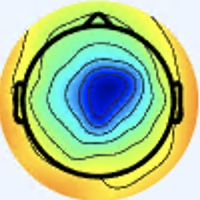

The table this chart was drawn from, first rows:
[238 245 255], [238 245 255], [238 245 255], [238 245 255], [237 246 255], [237 246 255], [237 246 255], [237 246 255], [237 246 255], [237 246 255], [237 246 255], [237 246 255], [237 246 255], [237 246 255], [237 246 255], [237 246 255], [237 246 255], [237 246 255], [237 246 255], [237 246 255], [238 245 255], [238 245 255], [238 245 255], [238 245 255]
[238 245 255], [238 245 255], [238 245 255], [238 245 255], [237 246 255], [237 246 255], [237 246 255], [237 246 255], [237 246 255], [237 246 255], [237 246 255], [237 246 255], [237 246 255], [237 246 255], [237 246 255], [237 246 255], [237 246 255], [237 246 255], [237 246 255], [237 246 255], [238 245 255], [238 245 255], [238 245 255], [238 245 255]
[238 245 255], [238 245 255], [238 245 255], [238 245 255], [237 246 255], [237 246 255], [237 246 255], [237 246 255], [237 246 255], [237 246 255], [237 246 255], [237 246 255], [237 246 255], [237 246 255], [237 246 255], [237 246 255], [237 246 255], [237 246 255], [238 245 255], [238 245 255], [238 245 255], [238 245 255], [238 245 255], [238 245 255]
[238 245 255], [238 245 255], [238 245 255], [238 245 255], [237 246 255], [237 246 255], [237 246 255], [237 246 255], [237 246 255], [237 246 255], [237 246 255], [237 246 255], [237 246 255], [237 246 255], [237 246 255], [237 246 255], [237 246 255], [237 246 255], [238 245 255], [238 245 255], [238 245 255], [238 245 255], [238 245 255], [238 245 255]
[238 245 255], [238 245 255], [238 245 255], [238 245 255], [237 246 255], [237 246 255], [237 246 255], [237 246 255], [237 246 255], [237 246 255], [237 246 255], [237 246 255], [237 246 255], [237 246 255], [237 246 255], [237 246 255], [237 246 255], [237 246 255], [238 245 255], [238 245 255], [238 245 255], [238 245 255], [238 245 255], [238 245 255]
[238 245 255], [238 245 255], [238 245 255], [238 245 255], [237 246 255], [237 246 255], [237 246 255], [237 246 255], [237 246 255], [237 246 255], [237 246 255], [237 246 255], [237 246 255], [237 246 255], [237 246 255], [237 246 255], [237 246 255], [237 246 255], [238 245 255], [238 245 255], [238 245 255], [238 245 255], [238 245 255], [238 245 255]
[238 245 255], [238 245 255], [238 245 255], [238 245 255], [238 245 255], [238 245 255], [237 246 255], [237 246 255], [237 246 255], [237 246 255], [237 246 255], [237 246 255], [237 246 255], [237 246 255], [238 245 255], [238 245 255], [238 245 255], [238 245 255], [238 245 255], [238 245 255], [238 245 255], [238 245 255], [238 245 255], [238 245 255]
[238 245 255], [238 245 255], [238 245 255], [238 245 255], [238 245 255], [238 245 255], [237 246 255], [237 246 255], [237 246 255], [237 246 255], [237 246 255], [237 246 255], [237 246 255], [237 246 255], [238 245 255], [238 245 255], [238 245 255], [238 245 255], [238 245 255], [238 245 255], [238 245 255], [238 245 255], [238 245 255], [238 245 255]
[238 245 255], [238 245 255], [238 245 255], [238 245 255], [238 245 255], [238 245 255], [237 246 255], [237 246 255], [237 246 255], [237 246 255], [237 246 255], [237 246 255], [238 245 255], [238 245 255], [238 245 255], [237 244 254], [238 245 255], [238 245 255], [238 245 255], [238 245 255], [238 245 255], [238 245 255], [238 245 255], [238 245 255]
[238 245 255], [238 245 255], [238 245 255], [238 245 255], [238 245 255], [238 245 255], [237 246 255], [237 246 255], [237 246 255], [237 246 255], [237 246 255], [237 246 255], [238 245 255], [238 245 255], [238 245 255], [238 245 255], [238 245 255], [238 245 255], [238 245 255], [238 245 255], [238 245 255], [238 245 255], [238 245 255], [238 245 255]
[238 245 255], [238 245 255], [238 245 255], [238 245 255], [238 245 255], [238 245 255], [238 245 255], [238 245 255], [237 246 255], [237 246 255], [237 246 255], [237 246 255], [238 245 255], [238 245 255], [238 245 255], [238 245 255], [238 245 253], [238 245 253], [238 245 253], [238 245 253], [238 245 253], [238 245 253], [240 244 255], [240 244 255]
[238 245 255], [238 245 255], [238 245 255], [238 245 255], [238 245 255], [238 245 255], [238 245 255], [238 245 255], [237 246 255], [237 246 255], [237 246 255], [237 246 255], [238 245 255], [238 245 255], [238 245 255], [238 245 255], [238 245 253], [238 245 253], [239 246 254], [239 246 254], [239 246 254], [239 246 254], [240 244 255], [240 244 255]
[240 244 255], [240 244 255], [238 245 255], [238 245 255], [238 245 255], [238 245 255], [238 245 255], [238 245 255], [238 245 255], [238 245 255], [238 245 255], [238 245 255], [238 245 255], [238 245 255], [238 245 255], [238 245 255], [239 246 254], [239 246 254], [239 246 254], [239 246 254], [241 245 254], [241 245 254], [241 245 254], [241 245 254]
[240 244 255], [240 244 255], [238 245 255], [238 245 255], [238 245 255], [238 245 255], [238 245 255], [238 245 255], [238 245 255], [238 245 255], [238 245 255], [238 245 255], [238 245 255], [238 245 255], [238 245 255], [239 246 255], [239 246 254], [239 246 254], [239 246 254], [239 246 254], [241 245 254], [241 245 254], [241 245 254], [241 245 254]
[240 244 255], [240 244 255], [238 245 255], [238 245 255], [238 245 255], [238 245 255], [238 245 255], [238 245 255], [238 245 255], [238 245 255], [238 245 255], [238 245 255], [238 245 255], [238 245 255], [239 246 255], [239 246 255], [241 245 254], [241 245 254], [241 245 254], [241 245 254], [241 245 254], [241 245 254], [241 245 254], [241 245 254]
[240 244 255], [240 244 255], [238 245 255], [238 245 255], [238 245 255], [238 245 255], [238 245 255], [238 245 255], [238 245 255], [238 245 255], [238 245 255], [238 245 255], [238 245 255], [238 245 255], [239 246 255], [239 246 255], [241 245 254], [241 245 254], [241 245 254], [241 245 254], [241 245 254], [241 245 254], [241 246 252], [241 246 252]
[238 245 255], [238 245 255], [238 245 255], [238 245 255], [238 245 255], [238 245 255], [237 246 253], [237 246 253], [237 246 253], [237 246 253], [237 246 255], [237 246 255], [238 245 255], [238 245 255], [239 246 255], [239 246 255], [241 245 254], [242 245 254], [241 245 254], [241 245 254], [241 246 252], [241 246 252], [241 246 250], [241 246 250]
[238 245 255], [238 245 255], [238 245 255], [238 245 255], [238 245 255], [238 245 255], [237 246 253], [237 246 253], [237 246 253], [237 246 253], [237 246 255], [237 246 255], [238 245 255], [238 245 255], [238 245 255], [239 246 255], [240 244 255], [242 244 255], [241 245 254], [241 245 254], [241 245 254], [241 246 252], [241 246 249], [241 246 250]
[238 245 255], [238 245 255], [238 245 255], [238 245 255], [238 245 255], [238 245 255], [237 246 253], [237 246 253], [237 246 253], [237 246 253], [237 246 255], [237 246 255], [238 245 255], [238 245 255], [238 245 255], [238 245 255], [240 244 255], [240 244 255], [240 244 255], [241 245 255], [241 245 255], [241 245 254], [241 246 250], [241 246 252]
[238 245 255], [238 245 255], [238 245 255], [238 245 255], [238 245 255], [238 245 255], [237 246 253], [237 246 253], [237 246 253], [237 246 253], [237 246 255], [237 246 255], [238 245 255], [238 245 255], [238 245 255], [238 245 255], [240 244 255], [240 244 255], [240 244 255], [240 244 255], [240 244 255], [241 245 254], [241 246 252], [241 245 254]
[238 245 255], [238 245 255], [238 245 255], [238 245 255], [238 245 255], [238 245 255], [238 245 255], [238 245 255], [238 245 253], [238 245 253], [238 245 253], [238 245 253], [238 245 253], [238 245 253], [238 245 253], [238 245 255], [237 243 255], [237 243 255], [237 244 254], [237 244 252], [240 244 255], [240 244 253], [241 246 252], [241 245 254]
[238 245 255], [238 245 255], [238 245 255], [238 245 255], [238 245 255], [238 245 255], [238 245 255], [238 245 255], [238 245 253], [238 245 253], [238 245 253], [238 245 253], [238 245 253], [237 244 252], [237 244 252], [237 244 254], [237 243 255], [237 243 255], [237 244 252], [237 244 252], [239 243 254], [240 244 255], [240 244 253], [241 245 254]
[238 245 255], [238 245 255], [238 245 255], [238 245 255], [238 245 255], [238 245 255], [238 245 255], [238 245 255], [238 245 253], [238 245 253], [238 245 253], [238 245 253], [238 245 253], [237 244 252], [237 244 252], [237 244 252], [236 245 254], [236 245 252], [237 244 250], [236 243 249], [239 243 252], [239 243 254], [240 244 253], [240 244 253]
[238 245 255], [238 245 255], [238 245 255], [238 245 255], [238 245 255], [238 245 255], [238 245 255], [238 245 255], [238 245 253], [238 245 253], [238 245 253], [238 245 253], [238 245 253], [237 244 252], [237 244 252], [237 244 252], [236 245 252], [236 245 250], [236 244 247], [236 243 249], [238 242 251], [239 243 254], [240 244 253], [238 245 253]
[238 245 255], [238 245 255], [238 245 255], [238 245 255], [238 245 255], [238 245 255], [238 245 255], [238 245 255], [238 245 255], [238 245 255], [238 245 253], [238 245 253], [237 244 252], [237 244 252], [237 244 252], [237 244 252], [235 244 249], [235 245 247], [236 244 247], [236 244 247], [239 243 254], [240 244 255], [239 246 254], [239 246 254]
[238 245 255], [238 245 255], [238 245 255], [238 245 255], [238 245 255], [238 245 255], [238 245 255], [238 245 255], [238 245 255], [238 245 255], [238 245 253], [237 244 252], [237 244 252], [237 244 252], [237 244 252], [237 244 252], [235 244 249], [235 245 247], [236 244 246], [236 244 247], [240 244 255], [239 245 255], [240 247 255], [239 248 255]
[238 245 253], [238 245 253], [238 245 253], [237 244 252], [237 244 254], [237 244 254], [237 244 254], [237 244 254], [238 245 255], [237 244 254], [237 244 254], [237 244 254], [237 244 254], [237 244 254], [237 244 252], [237 244 252], [236 245 250], [235 245 247], [236 244 246], [236 244 247], [238 245 255], [240 246 255], [241 248 255], [240 249 255]
[238 245 253], [238 245 253], [237 244 252], [237 244 252], [237 244 254], [237 244 254], [237 244 254], [237 244 254], [237 244 254], [237 244 254], [237 244 254], [237 244 254], [237 244 254], [237 244 254], [237 244 252], [236 245 252], [236 245 252], [235 244 249], [236 244 247], [237 245 248], [238 245 255], [240 247 255], [240 249 255], [240 249 255]
[238 245 251], [237 244 250], [237 244 252], [237 244 252], [237 244 252], [237 244 252], [237 244 254], [237 244 254], [237 244 254], [237 244 254], [237 244 254], [237 244 254], [237 244 254], [237 244 254], [236 245 254], [236 245 254], [236 245 254], [235 246 252], [235 245 247], [236 246 248], [237 246 253], [238 247 254], [238 247 252], [239 248 255]
[237 244 250], [237 244 250], [237 244 252], [237 244 252], [237 244 252], [237 244 252], [237 244 254], [237 244 254], [237 244 254], [237 244 254], [237 244 254], [237 244 254], [237 244 254], [237 244 254], [236 245 254], [236 245 254], [235 245 254], [235 246 252], [235 245 247], [235 245 246], [236 246 248], [236 245 250], [236 245 250], [235 244 249]
[237 244 250], [237 244 250], [237 244 250], [237 244 250], [237 244 252], [237 244 252], [239 243 254], [239 243 254], [237 244 254], [237 244 254], [237 244 254], [237 244 254], [237 244 254], [237 244 254], [236 245 254], [236 245 254], [235 245 254], [233 246 252], [234 246 246], [234 246 244], [235 245 244], [234 244 243], [233 243 245], [232 241 246]
[237 244 252], [237 244 252], [236 245 250], [236 245 250], [237 244 250], [237 244 252], [239 243 254], [239 243 255], [237 244 254], [237 244 254], [237 244 254], [237 244 252], [237 244 254], [237 244 252], [236 245 254], [235 246 252], [235 246 252], [235 246 250], [235 247 247], [234 246 244], [234 245 241], [234 243 240], [234 240 240], [234 239 235]
[237 243 255], [236 245 254], [235 246 250], [235 246 248], [237 245 248], [239 243 252], [240 242 255], [239 242 255], [236 244 255], [236 245 254], [236 245 252], [236 245 250], [238 245 253], [237 246 251], [236 247 253], [235 249 252], [235 246 250], [237 248 250], [235 247 247], [232 244 244], [235 245 246], [234 240 240], [236 237 232], [236 234 213]
[237 243 255], [237 244 254], [236 245 250], [236 246 247], [239 244 248], [240 243 250], [240 242 255], [239 242 255], [236 244 255], [235 245 254], [235 246 252], [237 246 251], [238 245 251], [238 247 252], [236 250 251], [236 250 251], [238 248 250], [238 248 250], [235 246 248], [232 243 245], [239 247 250], [241 243 238], [245 240 218], [240 233 187]
[239 243 255], [239 243 254], [237 244 250], [239 244 248], [240 243 250], [240 243 250], [240 242 254], [239 243 255], [235 245 254], [233 246 254], [235 246 252], [237 246 251], [239 246 252], [240 248 251], [239 251 251], [240 252 252], [239 247 249], [238 246 249], [234 243 250], [234 241 247], [244 248 251], [249 248 230], [251 246 190], [240 231 152]
[240 244 255], [240 244 253], [240 245 251], [240 243 250], [242 242 250], [242 242 252], [240 243 252], [237 244 254], [233 246 254], [233 246 254], [235 246 252], [237 246 251], [241 246 252], [242 247 251], [241 249 251], [241 251 250], [239 247 249], [239 247 250], [236 243 253], [238 243 247], [247 248 240], [254 250 212], [255 251 160], [240 231 128]
[238 245 253], [238 245 253], [240 244 253], [241 244 253], [243 243 253], [242 242 252], [239 243 252], [236 245 252], [233 246 252], [233 246 252], [236 245 252], [237 244 250], [241 244 251], [242 245 250], [242 247 250], [240 248 250], [239 248 253], [239 248 255], [236 243 253], [238 240 237], [243 242 212], [249 244 176], [255 249 132], [240 231 112]
[236 247 253], [237 246 253], [238 245 255], [240 244 255], [243 243 255], [241 244 253], [238 245 253], [237 246 251], [234 247 253], [236 247 253], [237 244 252], [240 243 252], [242 242 250], [242 242 250], [241 244 251], [238 245 251], [240 251 255], [241 250 255], [242 243 247], [239 236 219], [239 232 177], [243 234 139], [254 245 108], [239 230 101]
[233 248 253], [234 247 253], [237 246 255], [238 245 255], [240 244 255], [240 244 253], [237 246 253], [236 247 253], [236 247 253], [237 246 253], [239 243 252], [242 242 252], [243 241 252], [241 241 253], [238 242 254], [236 243 253], [242 253 255], [247 253 251], [249 245 234], [249 237 199], [243 229 141], [241 227 105], [252 240  96], [237 227  95]
[233 248 253], [233 248 255], [236 246 255], [238 244 255], [238 245 255], [238 245 255], [237 246 255], [236 247 253], [237 246 253], [238 245 253], [241 244 253], [242 242 252], [242 242 254], [239 241 254], [236 242 255], [234 242 253], [241 246 252], [248 248 238], [255 243 209], [254 235 167], [244 224 112], [237 217  82], [247 228  87], [232 217  90]
[234 247 255], [234 247 255], [237 246 255], [238 245 255], [238 244 255], [237 245 255], [236 246 255], [237 246 255], [239 246 254], [241 245 254], [240 243 252], [241 244 253], [238 242 253], [236 242 255], [236 248 255], [235 243 255], [238 235 242], [240 229 209], [245 226 158], [245 220 117], [246 217  89], [243 214  78], [233 206  77], [206 184  72]
[237 246 255], [237 246 255], [238 245 255], [238 245 255], [238 244 255], [237 245 255], [237 245 255], [237 245 255], [238 245 253], [241 245 254], [240 244 253], [241 245 254], [238 245 255], [237 247 255], [236 250 255], [237 245 247], [238 230 217], [237 219 173], [240 216 120], [244 216  90], [249 217  80], [241 207  73], [210 179  63], [178 153  50]
[241 243 255], [241 243 255], [241 243 255], [241 243 255], [238 244 255], [237 245 255], [237 245 255], [237 245 255], [238 245 253], [241 246 252], [238 245 253], [239 248 255], [238 249 253], [236 250 251], [238 253 250], [242 250 227], [241 230 176], [236 214 128], [238 211  94], [245 216  80], [254 223  83], [240 207  78], [187 155  54], [152 126  31]
[243 242 255], [243 243 255], [243 243 253], [241 244 253], [240 244 255], [238 244 255], [239 245 255], [239 246 255], [240 247 253], [240 247 253], [238 247 254], [237 248 252], [237 249 249], [238 251 242], [239 251 229], [247 249 202], [245 228 146], [242 216 105], [242 215  86], [246 217  77], [255 224  82], [236 207  81], [164 137  46], [131 107  19]
[243 242 255], [243 243 255], [243 243 253], [241 244 253], [240 244 255], [239 245 255], [239 246 255], [239 246 254], [239 247 250], [239 247 250], [237 247 255], [237 248 252], [238 249 243], [240 248 227], [241 242 200], [246 237 168], [244 222 120], [243 217  94], [245 216  86], [246 219  80], [253 227  82], [235 212  84], [147 130  42], [113  96  14]
[241 243 255], [241 243 255], [241 244 253], [241 244 253], [240 244 255], [241 245 255], [239 246 254], [239 246 252], [238 246 248], [237 247 249], [238 248 255], [237 248 252], [242 247 240], [244 243 212], [241 230 168], [241 222 130], [241 216  98], [244 216  83], [246 216  82], [247 220  79], [254 229  84], [234 214  89], [134 121  42], [90 81  6]
[240 244 255], [240 244 255], [240 244 253], [240 244 253], [241 245 255], [239 246 255], [239 246 252], [240 248 251], [239 248 247], [237 247 248], [237 247 255], [237 247 249], [245 245 233], [246 237 196], [241 218 138], [239 208 100], [242 211  84], [247 215  78], [249 216  77], [252 221  79], [253 228  84], [230 211  93], [118 109  42], [69 61  0]
[238 244 255], [238 245 255], [240 244 253], [240 244 253], [241 245 255], [239 245 255], [240 247 255], [240 248 251], [241 249 251], [238 248 249], [237 246 253], [238 242 241], [248 242 220], [252 232 179], [245 212 119], [239 203  81], [242 208  74], [247 214  73], [250 218  75], [255 225  82], [255 233  87], [231 217  95], [119 112  40], [70 63  0]
[238 246 255], [237 244 254], [239 242 249], [243 243 253], [241 245 255], [241 244 255], [239 246 255], [240 247 253], [239 249 251], [238 246 249], [237 240 245], [239 234 228], [246 227 194], [248 219 151], [246 212 105], [243 206  76], [244 207  74], [249 216  75], [249 217  74], [252 225  76], [255 247  92], [247 239 104], [150 143  53], [102  94  11]
[238 244 255], [237 244 254], [239 242 249], [242 242 252], [240 244 255], [240 244 255], [238 244 255], [240 247 255], [241 248 254], [240 246 246], [238 239 234], [239 229 204], [242 220 163], [244 213 123], [245 209  89], [245 207  70], [246 210  72], [249 216  75], [250 218  73], [252 228  80], [251 239  93], [238 231  99], [167 162  60], [133 128  26]
[239 242 255], [239 243 255], [239 243 252], [239 243 252], [239 243 252], [237 244 254], [238 244 255], [239 245 255], [241 248 254], [242 244 239], [239 237 214], [236 224 174], [237 213 123], [238 207  90], [242 208  74], [247 212  68], [250 218  73], [251 221  75], [253 223  77], [243 220  82], [198 186  66], [169 163  53], [155 151  44], [170 168  49]
[239 243 255], [239 243 255], [239 243 254], [237 244 252], [237 244 250], [236 245 252], [238 245 255], [239 246 255], [244 247 252], [242 243 229], [241 234 190], [237 221 144], [234 211  97], [236 207  71], [244 208  68], [250 215  71], [246 216  68], [248 221  72], [255 227  81], [241 218  86], [159 145  46], [115 109  15], [149 147  36], [205 202  71]
[240 242 254], [239 243 254], [237 244 252], [236 245 252], [236 245 250], [236 247 249], [238 247 252], [240 248 250], [245 247 244], [244 238 212], [242 228 163], [240 218 117], [239 210  82], [240 207  66], [245 210  68], [249 214  72], [249 219  73], [247 221  72], [253 229  77], [239 220  89], [148 136  50], [106 101  20], [166 165  49], [226 225  83]
[240 243 252], [239 243 252], [236 245 252], [235 246 250], [236 247 251], [238 249 251], [239 251 251], [242 248 244], [245 243 231], [244 232 192], [241 221 135], [242 213  96], [242 208  75], [244 207  67], [244 207  67], [245 209  69], [247 217  71], [244 220  70], [252 231  78], [239 221  95], [137 125  53], [91 84 16], [172 169  56], [247 245 100]
[240 243 250], [239 244 250], [235 244 249], [234 245 249], [237 248 252], [239 250 252], [240 252 252], [244 249 242], [244 238 214], [242 225 171], [241 211 113], [241 205  82], [244 205  76], [245 205  73], [245 205  73], [244 208  70], [247 217  71], [248 224  74], [255 240  93], [241 224 106], [124 109  50], [66 55  0], [160 153  46], [249 246 103]
[239 242 251], [238 242 251], [234 243 248], [234 245 249], [237 248 252], [240 251 255], [241 251 253], [247 249 238], [246 233 198], [244 220 150], [242 206  96], [242 201  73], [243 202  74], [245 205  74], [246 206  74], [246 208  71], [246 216  70], [246 221  76], [252 233  94], [231 215 104], [118 102  42], [66 52  0], [162 154  43], [253 248 104]
[240 244 255], [237 241 252], [235 242 250], [235 244 251], [236 245 252], [237 246 251], [238 243 249], [242 238 226], [242 222 171], [242 210 125], [248 205  92], [250 203  73], [247 204  73], [246 208  73], [246 207  70], [248 211  71], [251 219  76], [246 221  79], [228 211  81], [198 184  75], [135 119  44], [112  99  20], [188 179  58], [253 249 100]
[239 243 255], [236 240 252], [236 240 251], [236 243 251], [236 243 251], [238 243 247], [238 238 236], [240 230 203], [240 213 144], [241 203 102], [249 200  82], [251 202  73], [248 206  70], [248 211  71], [249 212  71], [252 217  75], [254 223  80], [244 220  84], [199 182  66], [164 151  49], [150 135  44], [163 150  48], [216 210  74], [255 252  97]
[236 242 254], [236 240 252], [236 240 251], [238 241 250], [239 242 249], [241 242 237], [239 233 211], [238 220 170], [235 204 113], [238 195  82], [245 193  73], [249 198  70], [246 207  68], [248 213  71], [251 216  72], [253 221  76], [255 229  83], [245 222  92], [174 156  58], [135 120  29], [171 157  50], [215 204  76], [241 235  85], [253 251  88]
[236 242 254], [237 241 253], [236 240 251], [237 240 249], [243 242 247], [244 241 226], [240 227 183], [236 212 138], [236 199  92], [238 193  68], [243 192  67], [247 198  69], [245 206  67], [247 212  70], [249 217  74], [252 221  78], [255 230  85], [236 216  91], [145 128  46], [104  88  10], [179 166  52], [249 238  97], [255 251  92], [252 254  85]
[239 243 254], [238 242 253], [236 240 251], [238 241 246], [244 243 239], [248 239 210], [244 224 155], [237 208 108], [241 201  80], [244 197  67], [245 196  67], [248 201  71], [248 206  72], [248 212  74], [250 219  77], [248 223  79], [255 237  93], [226 212  90], [119 102  33], [69 54  0], [170 158  48], [255 249 110], [255 252  96], [249 250  84]
... 139 more rows
